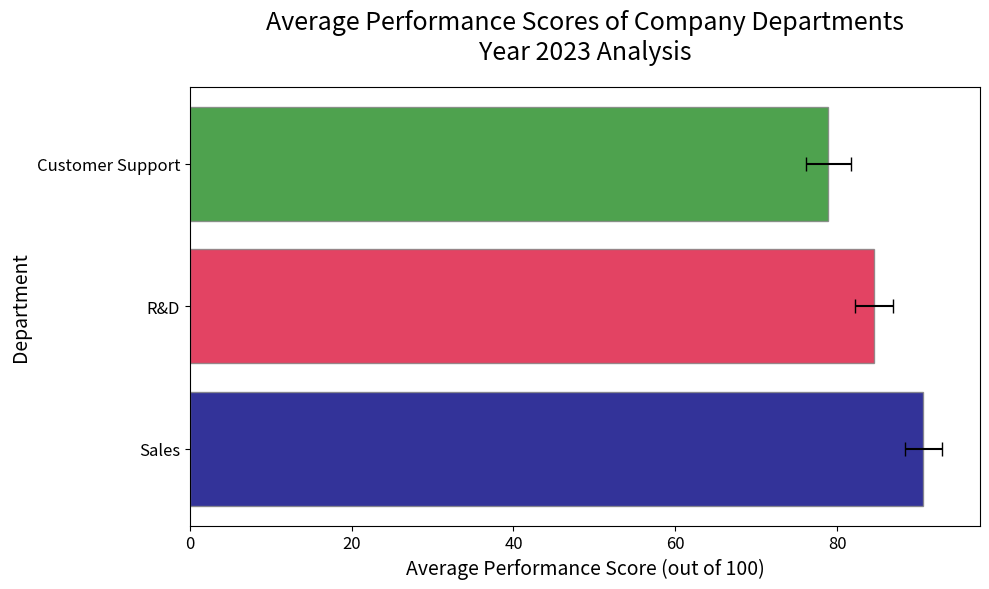

The script that saved this image:
import matplotlib.pyplot as plt
import numpy as np

# Define performance data for each department
departments = np.array(['Sales', 'R&D', 'Customer Support'])

# Aggregate performance scores by department
sales_total = np.mean([85, 88, 90, 93, 95, 85, 92, 94, 96, 91, 89, 90])
rnd_total = np.mean([78, 80, 82, 81, 85, 83, 86, 89, 88, 90, 87, 86])
cust_support_total = np.mean([70, 73, 75, 78, 79, 77, 80, 82, 81, 83, 85, 84])

# Average performance scores for each department
performance_scores = np.array([sales_total, rnd_total, cust_support_total])

# Aggregate error data by department
sales_avg_error = np.mean([3, 2, 4, 1, 2, 3, 2, 3, 2, 1, 2, 3])
rnd_avg_error = np.mean([2, 3, 1, 2, 3, 2, 3, 2, 1, 2, 4, 3])
cust_support_avg_error = np.mean([5, 3, 4, 2, 3, 2, 4, 2, 3, 2, 1, 2])

# Average error for each department
performance_errors = np.array([sales_avg_error, rnd_avg_error, cust_support_avg_error])

# Plot figure setup
plt.figure(figsize=(10, 6))

# Create horizontal bar chart
plt.barh(departments, performance_scores, xerr=performance_errors, 
         color=['navy', 'crimson', 'forestgreen'], edgecolor='gray', alpha=0.8, capsize=5)

# Add titles and labels
plt.title("Average Performance Scores of Company Departments\nYear 2023 Analysis", fontsize=18, pad=20)
plt.xlabel("Average Performance Score (out of 100)", fontsize=14)
plt.ylabel("Department", fontsize=14)

# Display chart
plt.xticks(fontsize=12)
plt.yticks(fontsize=12)
plt.tight_layout()
plt.show()
